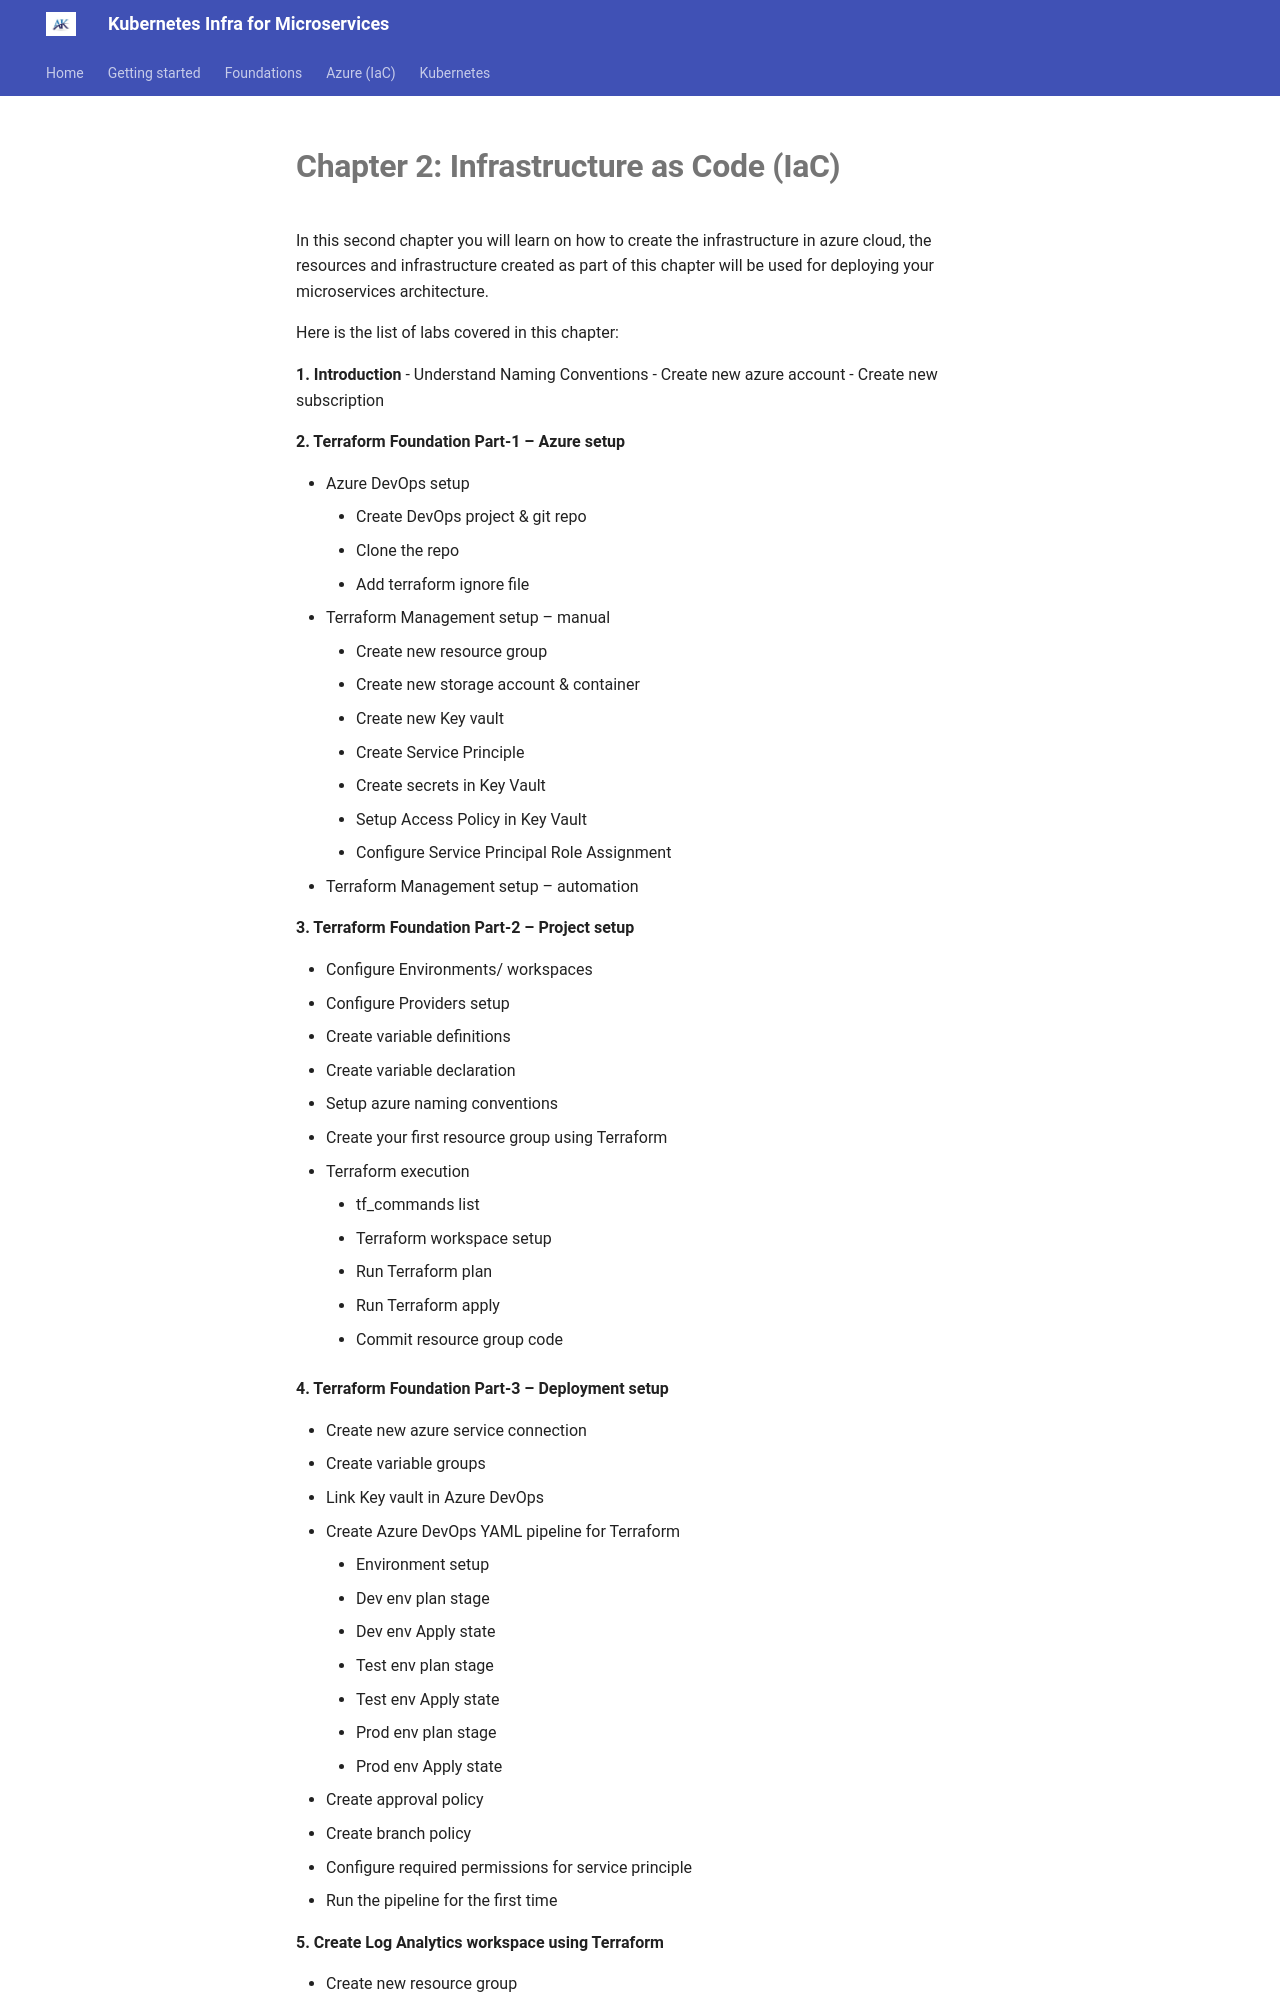

repository: akeesari/kubernetes · page: azure/infrastructure/index.html · generator: mkdocs

# Chapter 2: Infrastructure as Code (IaC)

In this second chapter you will learn on how to create the infrastructure in azure cloud, the resources and infrastructure created as part of this chapter will be used for deploying your microservices architecture.


Here is the list of labs covered in this chapter:

**1. Introduction**
   - Understand Naming Conventions 
   - Create new azure account
   - Create new subscription

**2. Terraform Foundation Part-1 – Azure setup**

   - Azure DevOps setup
     - Create DevOps project & git repo
     - Clone the repo 
     - Add terraform ignore file
   - Terraform Management setup – manual 
     - Create new resource group
     - Create new storage account & container
     - Create new Key vault 
     - Create Service Principle 
     - Create secrets in Key Vault 
     - Setup Access Policy in Key Vault 
     - Configure Service Principal Role Assignment 
   - Terraform Management setup – automation
 
**3. Terraform Foundation Part-2 – Project setup**

   - Configure Environments/ workspaces
   - Configure Providers setup
   - Create variable definitions 
   - Create variable declaration
   - Setup azure naming conventions 
   - Create your first resource group using Terraform 
   - Terraform execution
     - tf_commands list
     - Terraform workspace setup
     - Run Terraform plan 
     - Run Terraform apply 
     - Commit resource group code

**4. Terraform Foundation Part-3 – Deployment setup**

   - Create new azure service connection 
   - Create variable groups 
   - Link Key vault in Azure DevOps
   - Create Azure DevOps YAML pipeline for Terraform
     - Environment setup  
     - Dev env plan stage
     - Dev env Apply state
     - Test env plan stage
     - Test env Apply state
     - Prod env plan stage
     - Prod env Apply state
   - Create approval policy
   - Create branch policy
   - Configure required permissions for service principle
   - Run the pipeline for the first time

**5. Create Log Analytics workspace using Terraform**
